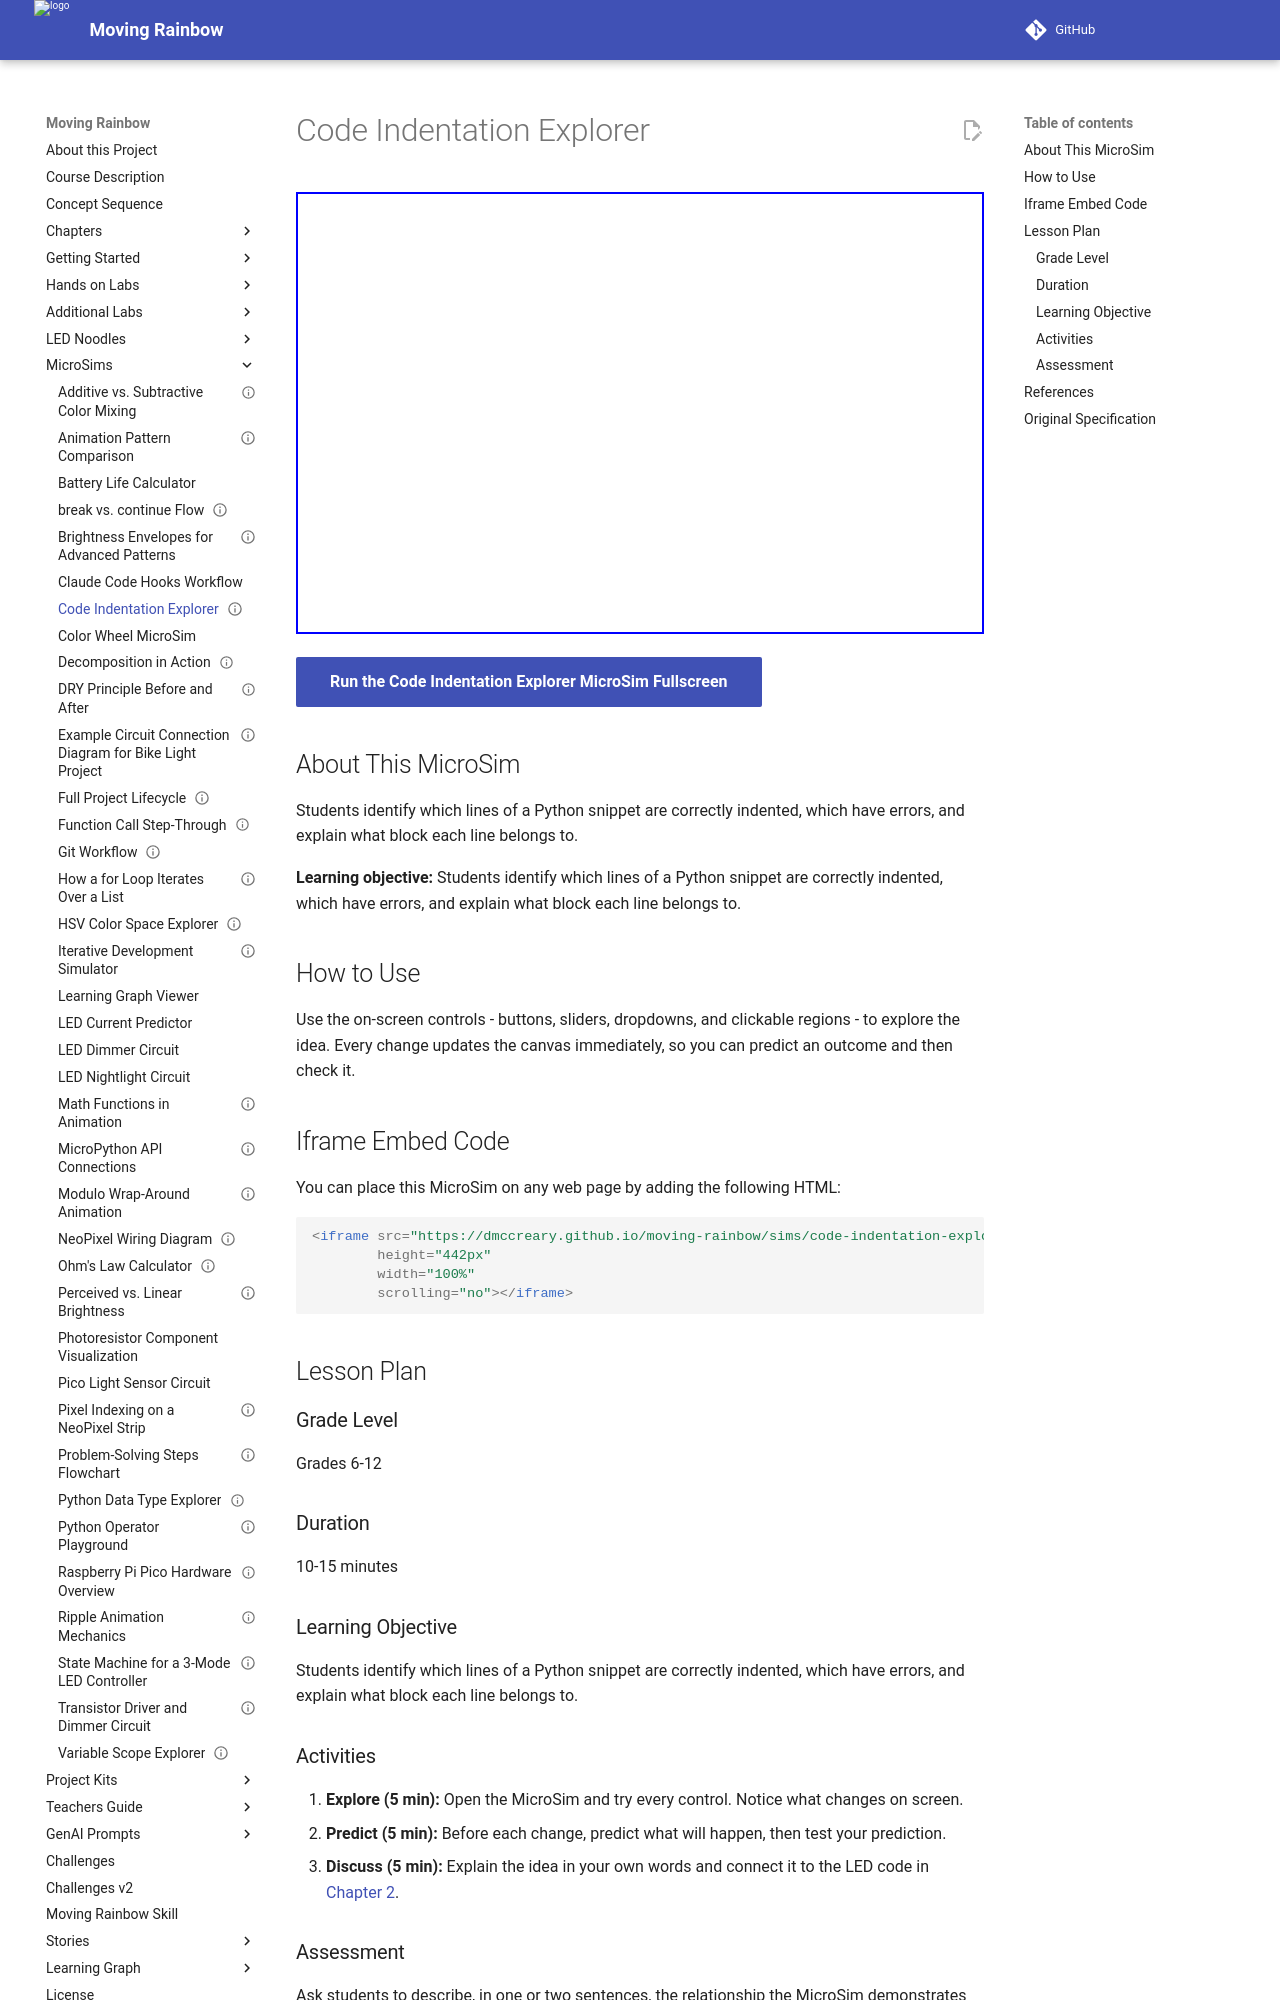

repository: dmccreary/moving-rainbow · page: sims/code-indentation-explorer/index.html · generator: mkdocs

---
title: Code Indentation Explorer
description: Students identify which lines of a Python snippet are correctly indented, which have errors, and explain what block each line belongs to.
image: /sims/code-indentation-explorer/code-indentation-explorer.png
og:image: /sims/code-indentation-explorer/code-indentation-explorer.png
twitter:image: /sims/code-indentation-explorer/code-indentation-explorer.png
social:
   cards: false
library: p5.js
status: implemented
---

# Code Indentation Explorer

<iframe src="main.html" width="100%" height="442px" scrolling="no"></iframe>

[Run the Code Indentation Explorer MicroSim Fullscreen](./main.html){ .md-button .md-button--primary }

## About This MicroSim

Students identify which lines of a Python snippet are correctly indented, which have errors, and explain what block each line belongs to.

**Learning objective:** Students identify which lines of a Python snippet are correctly indented, which have errors, and explain what block each line belongs to.

## How to Use

Use the on-screen controls - buttons, sliders, dropdowns, and clickable regions - to explore the idea. Every change updates the canvas immediately, so you can predict an outcome and then check it.

## Iframe Embed Code

You can place this MicroSim on any web page by adding the following HTML:

```html
<iframe src="https://dmccreary.github.io/moving-rainbow/sims/code-indentation-explorer/main.html"
        height="442px"
        width="100%"
        scrolling="no"></iframe>
```

## Lesson Plan

### Grade Level
Grades 6-12

### Duration
10-15 minutes

### Learning Objective
Students identify which lines of a Python snippet are correctly indented, which have errors, and explain what block each line belongs to.

### Activities

1. **Explore (5 min):** Open the MicroSim and try every control. Notice what changes on screen.
2. **Predict (5 min):** Before each change, predict what will happen, then test your prediction.
3. **Discuss (5 min):** Explain the idea in your own words and connect it to the LED code in [Chapter 2](../../chapters/02-python-variables-types-operators/index.md).

### Assessment
Ask students to describe, in one or two sentences, the relationship the MicroSim demonstrates and how it shows up when programming the LED strip.

## References

1. [Chapter 2: Python Basics — Variables, Data Types, and Operators](../../chapters/02-python-variables-types-operators/index.md) - the chapter where this MicroSim is used.
2. [Moving Rainbow Intelligent Textbook](https://dmccreary.github.io/moving-rainbow/) - the full course this MicroSim belongs to.
3. [MicroSims Reference](https://dmccreary.github.io/microsims/) - the standards behind these interactive simulations.
